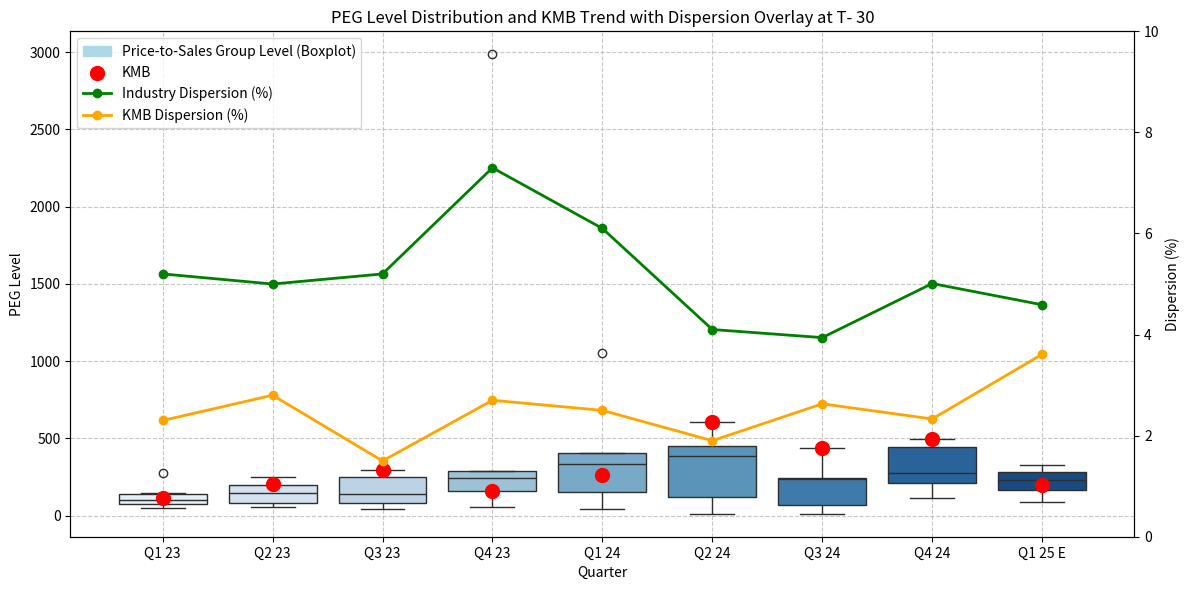

Recreate this plot in Python.
import matplotlib.pyplot as plt
import matplotlib.patches as mpatches
import seaborn as sns
import pandas as pd
import numpy as np

# Clean numeric data from image (negative values kept for cleaning later)
raw_data = {
    'Quarter': ['Q1 23', 'Q2 23', 'Q3 23', 'Q4 23', 'Q1 24', 'Q2 24', 'Q3 24', 'Q4 24', 'Q1 25 E'],
    'KMB': [112.15, 207.83, 293.07, 161.69, 260.05, 602.87, 437.00, 495.10, 199.49],
    'PG': [149.36, 174.84, 202.47, 288.80, 404.54, 452.98, 236.69, 245.95, 284.08],
    'CLX': [71.73, 114.08, 82.23, 2985.18, 402.23, 436.23, -343.16, 490.25, 265.22],
    'ESSITY-B': [52.33, 69.38, 83.06, 246.41, 118.37, 334.79, 242.09, 301.85, 90.00],
    'KAO': [87.53, 55.29, 45.81, 55.38, 46.24, 53.28, 68.78, 200.83, 328.48],
    'UNICHARM': [278.87, 248.93, 267.81, -705.19, 1053.44, 13.51, 12.34, 111.22, 156.21],
    'Dispersion - Industry Equal Wt.': [5.2, 5.0, 5.2, 7.3, 6.1, 4.1, 3.94, 5.01, 4.59],
    'Dispersion - KMB': [2.3, 2.8, 1.5, 2.7, 2.5, 1.9, 2.63, 2.33, 3.61]
}

# Convert to DataFrame
df_numeric = pd.DataFrame(raw_data)

# Clean negative PEG values for boxplot (set to NaN)
df_cleaned = df_numeric.copy()
for col in ['KMB', 'PG', 'CLX', 'ESSITY-B', 'KAO', 'UNICHARM']:
    df_cleaned[col] = df_cleaned[col].apply(lambda x: np.nan if x < 0 else x)

# Prepare long-form DataFrame for Seaborn
df_long = pd.melt(df_cleaned, id_vars='Quarter',
                  value_vars=['KMB', 'PG', 'CLX', 'ESSITY-B', 'KAO', 'UNICHARM'],
                  var_name='Company', value_name='Peg Level')

# Plot
fig, ax1 = plt.subplots(figsize=(12, 6))
sns.boxplot(x='Quarter', y='Peg Level', data=df_long, palette='Blues', ax=ax1)

# Plot KMB's individual trend as red dots
ax1.scatter(df_numeric['Quarter'], df_cleaned['KMB'], color='red', label='KMB', s=100, zorder=5)

# Manual legend for boxplot
box_legend = mpatches.Patch(color='lightblue', label='Price-to-Sales Group Level (Boxplot)')

# Secondary Y-axis for dispersion trends
ax2 = ax1.twinx()
ax2.plot(df_numeric['Quarter'], df_numeric['Dispersion - Industry Equal Wt.'], label='Industry Dispersion (%)', color='green', marker='o', linewidth=2)
ax2.plot(df_numeric['Quarter'], df_numeric['Dispersion - KMB'], label='KMB Dispersion (%)', color='orange', marker='o', linewidth=2)

# Titles and labels
ax1.set_title('PEG Level Distribution and KMB Trend with Dispersion Overlay at T- 30')
ax1.set_xlabel('Quarter')
ax1.set_ylabel('PEG Level')
ax2.set_ylabel('Dispersion (%)')
ax2.set_ylim(0, 10)

# Grid and legend setup
ax1.grid(True, linestyle='--', alpha=0.7)
ax2.grid(False)

# Combine legends from both axes
lines1, labels1 = ax1.get_legend_handles_labels()
lines2, labels2 = ax2.get_legend_handles_labels()
lines1 = [box_legend] + lines1
labels1 = [box_legend.get_label()] + labels1
ax1.legend(lines1 + lines2, labels1 + labels2, loc='upper left')

# Final layout tweaks
plt.xticks(rotation=45)
plt.tight_layout()
plt.show()
